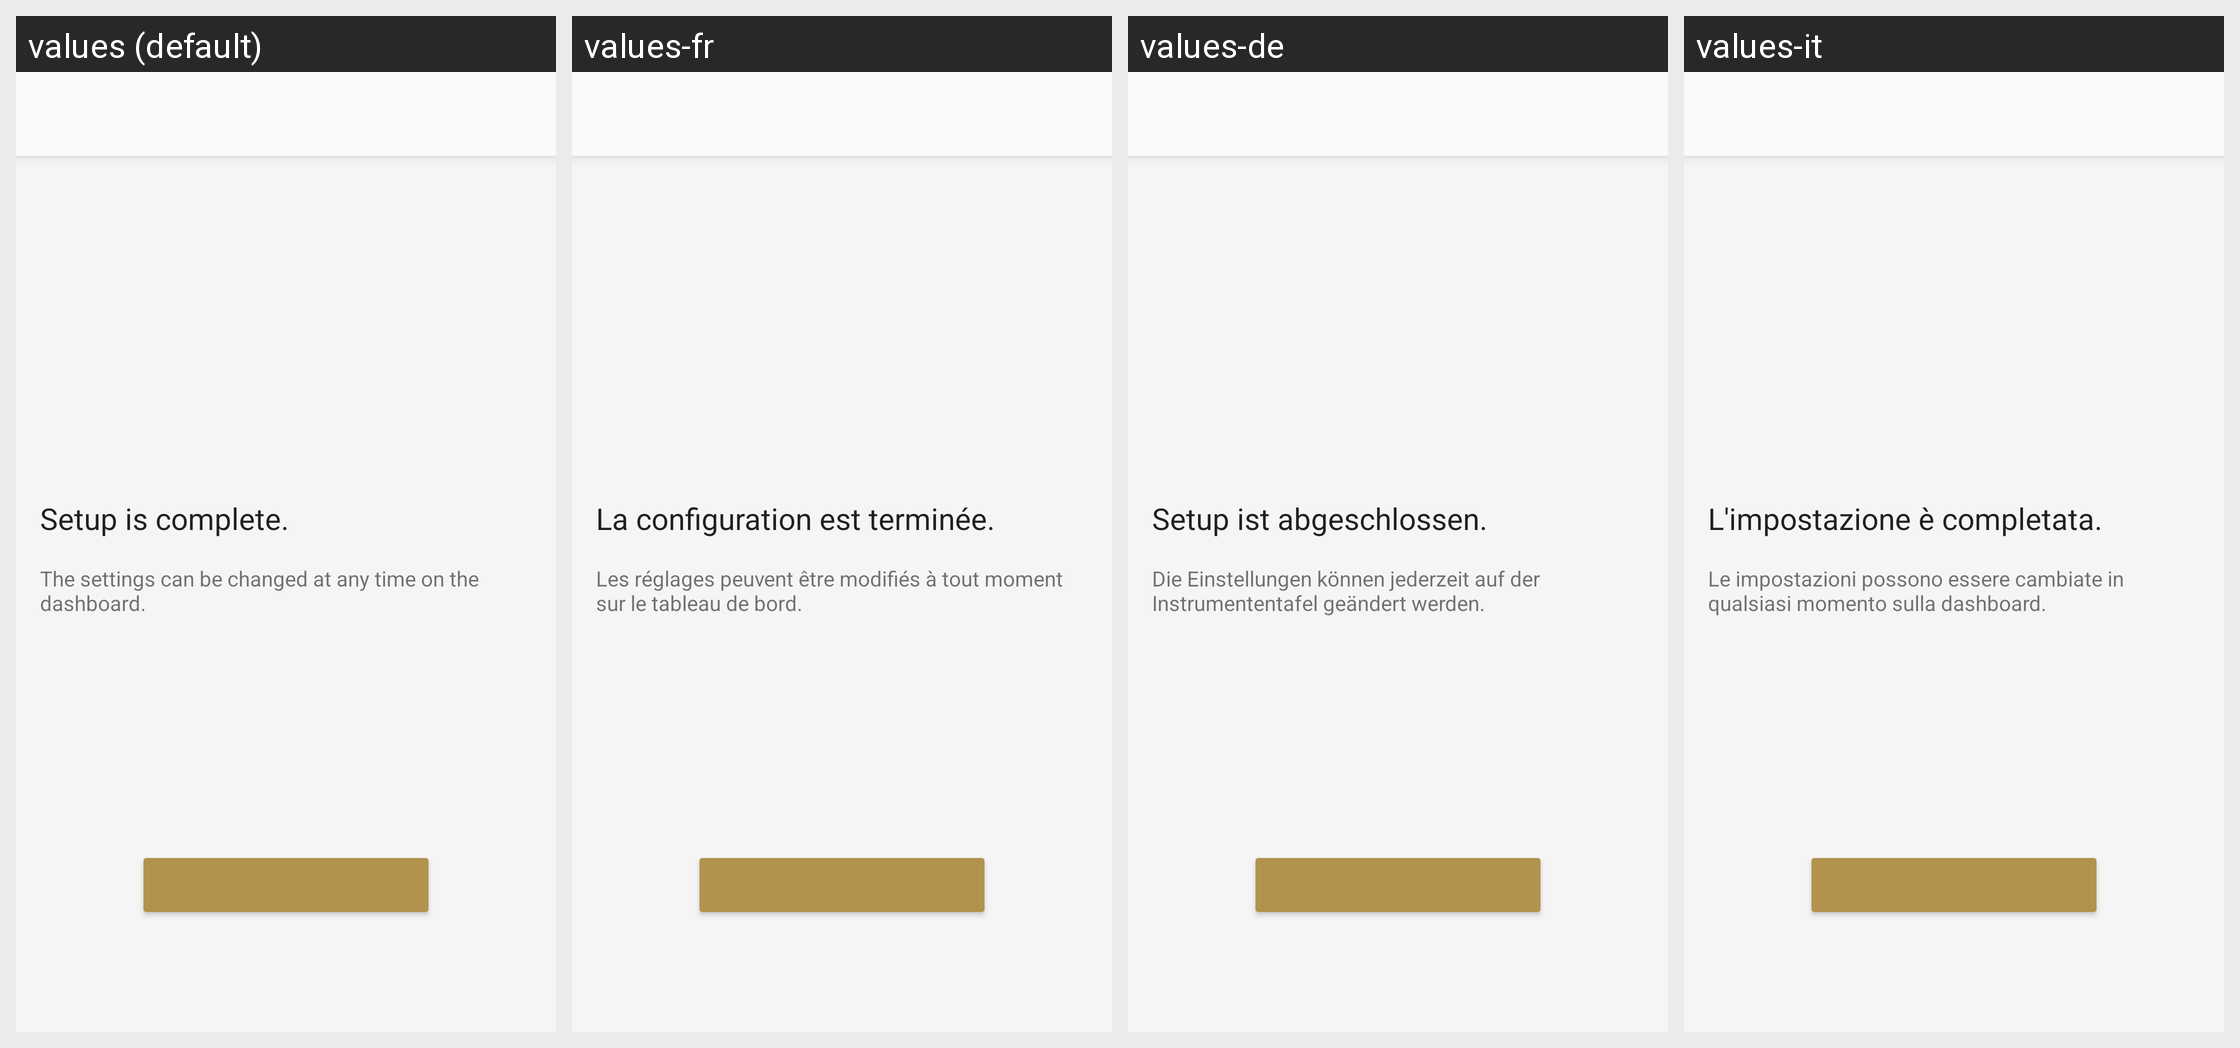

Locale-by-locale string values for the Android screen shown in this grid:
Android screen res/layout/initial_setup_completed_fragment.xml rendered under 4 locales, left to right: values (default), values-fr, values-de, values-it. Device: Nexus 5 (rendered at 1080×1920; each locale shown at half size, 540×960, under a caption strip naming it); theme AppTheme.Light.
Other locales in the repository, not shown: values-af, values-am, values-ar, values-az, values-be, values-bg, values-bn, values-bs, values-ca, values-cs, values-da, values-el, values-en, values-en-rGB, values-en-rUS, values-en-rXC, values-es, values-es-rUS, values-et, values-eu, values-fa, values-fi, values-fr-rCA, values-gl, values-gu, values-hi, values-hr, values-hu, values-hy, values-in, values-is, values-iw, values-ja, values-ka, values-kk, values-km, values-kn, values-ko, values-ky, values-lo, values-lt, values-lv, values-mk, values-ml, values-mn, values-mr, values-ms, values-my, values-nb, values-ne, values-nl, values-pa, values-pl, values-pt, values-pt-rBR, values-pt-rPT, values-ro, values-ru, values-si, values-sk, values-sl, values-sq, values-sr, values-sv, values-sw, values-ta, values-te, values-th, values-tl, values-tr, values-uk, values-ur, values-uz, values-vi, values-zh-rCN, values-zh-rHK, values-zh-rTW, values-zu.
Strings drawn on this screen, with the default value and each locale's value (text and hints the layout hard-codes, and strings that could not be matched under every locale, appear in the picture but are not listed):

InitialSetup_OverallSetup_Complete_Detail_01
  values: Setup is complete.
  values-fr: La configuration est terminée.
  values-de: Setup ist abgeschlossen.
  values-it: L'impostazione è completata.

InitialSetup_OverallSetup_Complete_Detail_02
  values: The settings can be changed at any time on the dashboard.
  values-fr: Les réglages peuvent être modifiés à tout moment sur le tableau de bord.
  values-de: Die Einstellungen können jederzeit auf der Instrumententafel geändert werden.
  values-it: Le impostazioni possono essere cambiate in qualsiasi momento sulla dashboard.
